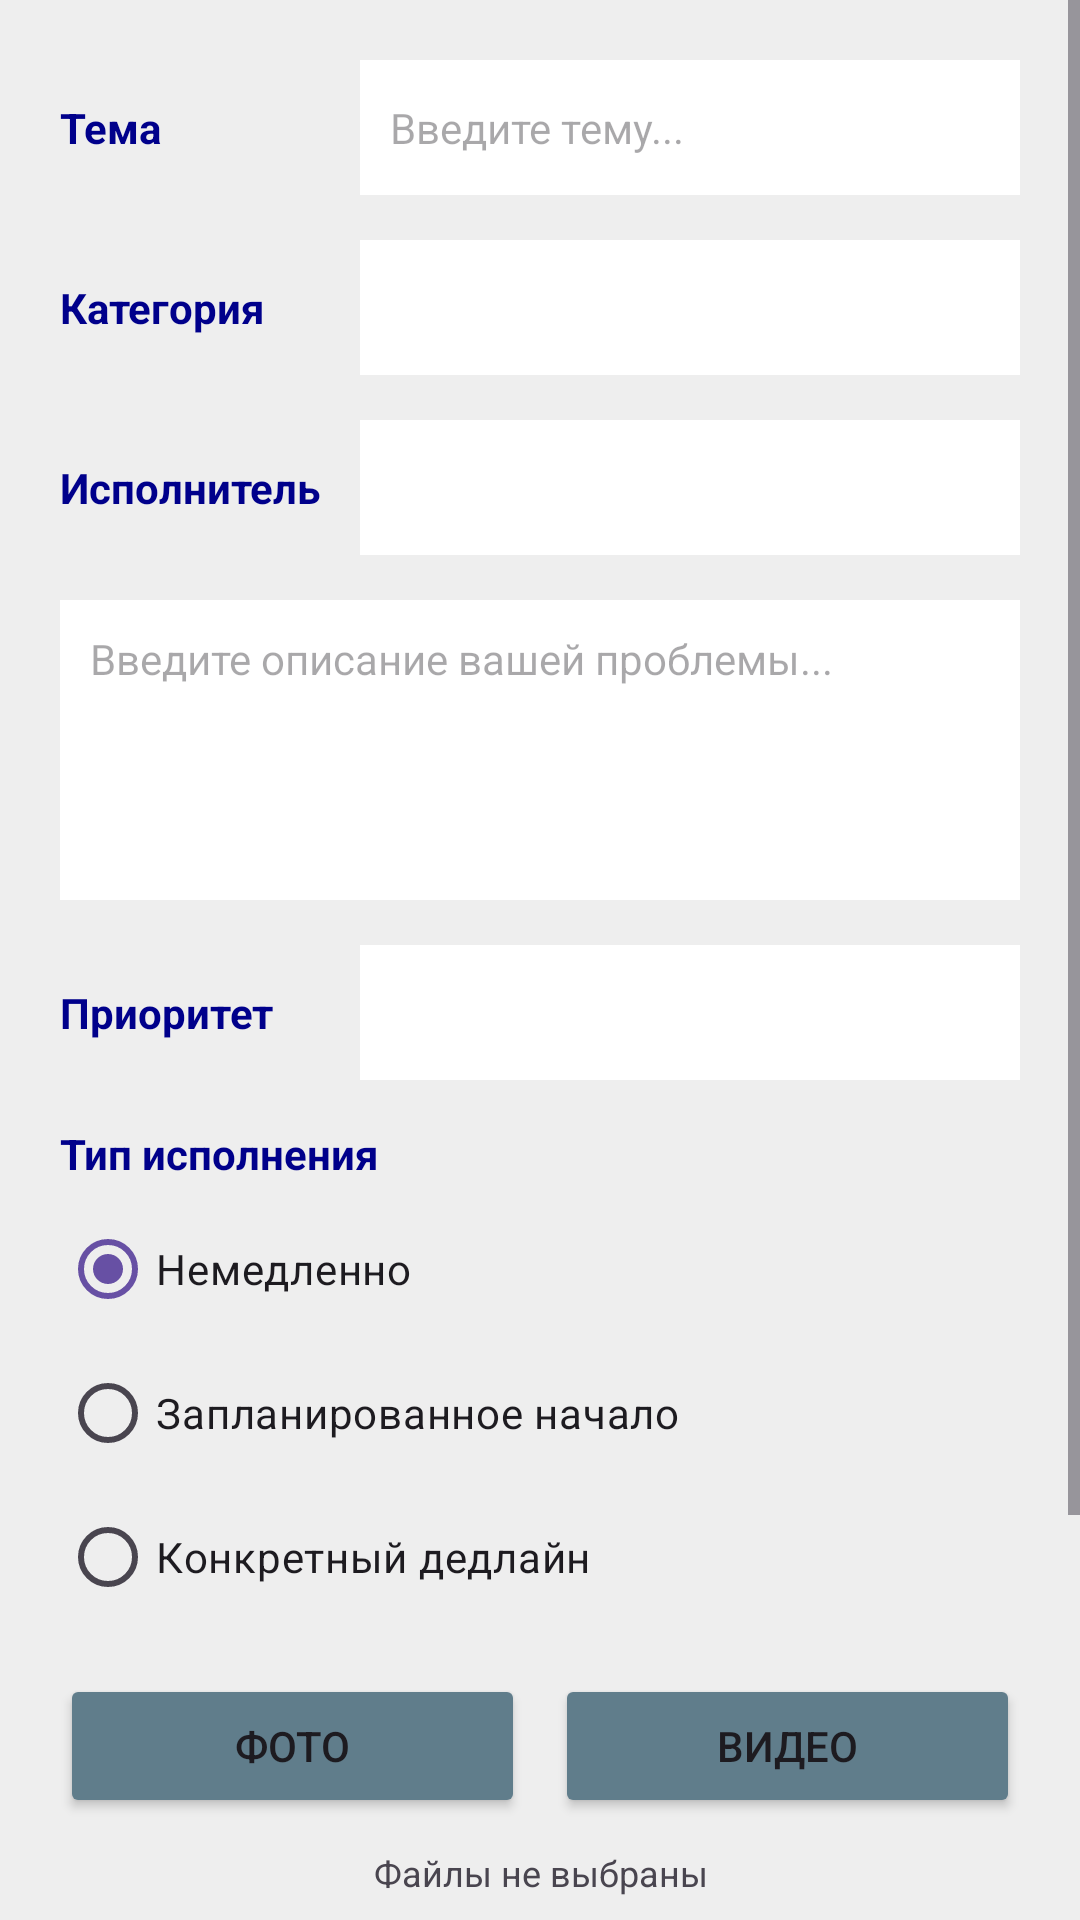

Write the Android layout XML for this screen, with the resource values it uses.
<!-- AndroidManifest.xml: application theme Theme.HelpDesk -->
<!-- res/layout/user_new_request.xml -->
<?xml version="1.0" encoding="utf-8"?>
<androidx.constraintlayout.widget.ConstraintLayout xmlns:android="http://schemas.android.com/apk/res/android"
    xmlns:app="http://schemas.android.com/apk/res-auto"
    android:layout_width="match_parent"
    android:layout_height="match_parent"
    android:background="#EEEEEE">

    <ScrollView
        android:layout_width="match_parent"
        android:layout_height="match_parent"
        app:layout_constraintTop_toTopOf="parent"
        app:layout_constraintBottom_toBottomOf="parent">

        <LinearLayout
            android:layout_width="match_parent"
            android:layout_height="wrap_content"
            android:orientation="vertical"
            android:padding="20dp">

            <LinearLayout android:layout_width="match_parent" android:layout_height="wrap_content" android:orientation="horizontal" android:gravity="center_vertical" android:layout_marginBottom="15dp">
                <TextView android:layout_width="100dp" android:layout_height="wrap_content" android:text="Тема" android:textColor="#00008B" android:textStyle="bold"/>
                <EditText android:id="@+id/et_request_title" android:layout_width="match_parent" android:layout_height="45dp" android:background="@android:color/white" android:hint="Введите тему..." android:paddingHorizontal="10dp" android:textSize="14sp" android:importantForAutofill="no" android:inputType="text"/>
            </LinearLayout>

            <LinearLayout android:layout_width="match_parent" android:layout_height="wrap_content" android:orientation="horizontal" android:gravity="center_vertical" android:layout_marginBottom="15dp">
                <TextView android:layout_width="100dp" android:layout_height="wrap_content" android:text="Категория" android:textColor="#00008B" android:textStyle="bold"/>
                <Spinner android:id="@+id/spinner_category" android:layout_width="match_parent" android:layout_height="45dp" android:background="@android:color/white"/>
            </LinearLayout>

            <LinearLayout android:id="@+id/ll_worker_selection" android:layout_width="match_parent" android:layout_height="wrap_content" android:orientation="horizontal" android:gravity="center_vertical" android:layout_marginBottom="15dp">
                <TextView android:layout_width="100dp" android:layout_height="wrap_content" android:text="Исполнитель" android:textColor="#00008B" android:textStyle="bold"/>
                <Spinner android:id="@+id/spinner_worker" android:layout_width="match_parent" android:layout_height="45dp" android:background="@android:color/white"/>
            </LinearLayout>

            <EditText
                android:id="@+id/et_request_description"
                android:layout_width="match_parent"
                android:layout_height="100dp"
                android:background="@android:color/white"
                android:gravity="top"
                android:hint="Введите описание вашей проблемы..."
                android:padding="10dp"
                android:textSize="14sp"
                android:layout_marginBottom="15dp"
                android:importantForAutofill="no"
                android:inputType="textMultiLine"/>

            <LinearLayout android:layout_width="match_parent" android:layout_height="wrap_content" android:orientation="horizontal" android:gravity="center_vertical" android:layout_marginBottom="15dp">
                <TextView android:layout_width="100dp" android:layout_height="wrap_content" android:text="Приоритет" android:textColor="#00008B" android:textStyle="bold"/>
                <Spinner android:id="@+id/spinner_priority" android:layout_width="match_parent" android:layout_height="45dp" android:background="@android:color/white"/>
            </LinearLayout>

            <TextView
                android:layout_width="wrap_content"
                android:layout_height="wrap_content"
                android:text="Тип исполнения"
                android:textColor="#00008B"
                android:textStyle="bold"
                android:layout_marginBottom="5dp"/>
            <RadioGroup
                android:id="@+id/rg_execution_type"
                android:layout_width="match_parent"
                android:layout_height="wrap_content"
                android:orientation="vertical"
                android:layout_marginBottom="15dp">
                <RadioButton android:id="@+id/rb_immediate" android:layout_width="wrap_content" android:layout_height="wrap_content" android:text="Немедленно" android:checked="true"/>
                <RadioButton android:id="@+id/rb_planned" android:layout_width="wrap_content" android:layout_height="wrap_content" android:text="Запланированное начало"/>
                <RadioButton android:id="@+id/rb_deadline" android:layout_width="wrap_content" android:layout_height="wrap_content" android:text="Конкретный дедлайн"/>
            </RadioGroup>

            <LinearLayout
                android:id="@+id/ll_date_picker"
                android:layout_width="match_parent"
                android:layout_height="wrap_content"
                android:orientation="horizontal"
                android:layout_marginBottom="15dp"
                android:visibility="gone">
                <TextView
                    android:id="@+id/tv_selected_date"
                    android:layout_width="0dp"
                    android:layout_height="45dp"
                    android:layout_weight="1"
                    android:background="@android:color/white"
                    android:gravity="center_vertical"
                    android:paddingHorizontal="10dp"
                    android:text="Выберите дату и время" />
                <Button
                    android:id="@+id/btn_pick_date"
                    android:layout_width="wrap_content"
                    android:layout_height="wrap_content"
                    android:text="Выбрать"
                    android:layout_marginStart="5dp"/>
            </LinearLayout>

            <LinearLayout
                android:layout_width="match_parent"
                android:layout_height="wrap_content"
                android:orientation="horizontal"
                android:layout_marginBottom="10dp">
                <Button android:id="@+id/btn_attach_image" android:layout_width="0dp" android:layout_height="wrap_content" android:layout_weight="1" android:text="Фото" android:backgroundTint="#607D8B" android:layout_marginEnd="5dp" />
                <Button android:id="@+id/btn_attach_video" android:layout_width="0dp" android:layout_height="wrap_content" android:layout_weight="1" android:text="Видео" android:backgroundTint="#607D8B" android:layout_marginStart="5dp" />
            </LinearLayout>

            <TextView
                android:id="@+id/tv_attachment_status"
                android:layout_width="match_parent"
                android:layout_height="wrap_content"
                android:text="Файлы не выбраны"
                android:textAlignment="center"
                android:textSize="12sp"
                android:layout_marginBottom="10dp" />

            <FrameLayout android:layout_width="match_parent" android:layout_height="wrap_content">
                <ImageView android:id="@+id/iv_request_image_preview" android:layout_width="match_parent" android:layout_height="200dp" android:scaleType="centerInside" android:visibility="gone" android:background="#CCCCCC"/>
                <Button android:id="@+id/btn_remove_image" android:layout_width="40dp" android:layout_height="40dp" android:layout_gravity="top|end" android:text="X" android:padding="0dp" android:visibility="gone" android:backgroundTint="#FF0000"/>
            </FrameLayout>

            <FrameLayout android:layout_width="match_parent" android:layout_height="wrap_content" android:layout_marginTop="10dp">
                <VideoView android:id="@+id/vv_request_video_preview" android:layout_width="match_parent" android:layout_height="200dp" android:visibility="gone" />
                <Button android:id="@+id/btn_remove_video" android:layout_width="40dp" android:layout_height="40dp" android:layout_gravity="top|end" android:text="X" android:padding="0dp" android:visibility="gone" android:backgroundTint="#FF0000"/>
            </FrameLayout>

            <Button
                android:id="@+id/btn_create_request"
                android:layout_width="match_parent"
                android:layout_height="50dp"
                android:layout_marginTop="20dp"
                android:backgroundTint="#00008B"
                android:text="Создать"
                android:textColor="@android:color/white" />

            <TextView
                android:id="@+id/tv_back"
                android:layout_width="wrap_content"
                android:layout_height="wrap_content"
                android:layout_gravity="center_horizontal"
                android:layout_marginTop="20dp"
                android:layout_marginBottom="30dp"
                android:alpha="0.6"
                android:text="Назад"
                android:textColor="#2E3192" />
        </LinearLayout>
    </ScrollView>

</androidx.constraintlayout.widget.ConstraintLayout>
<!-- resources referenced by this layout -->
<resources>
  <style name="Theme.HelpDesk" parent="Base.Theme.HelpDesk" />
  <style name="Base.Theme.HelpDesk" parent="Theme.Material3.DayNight.NoActionBar">
          
          
      </style>
</resources>
